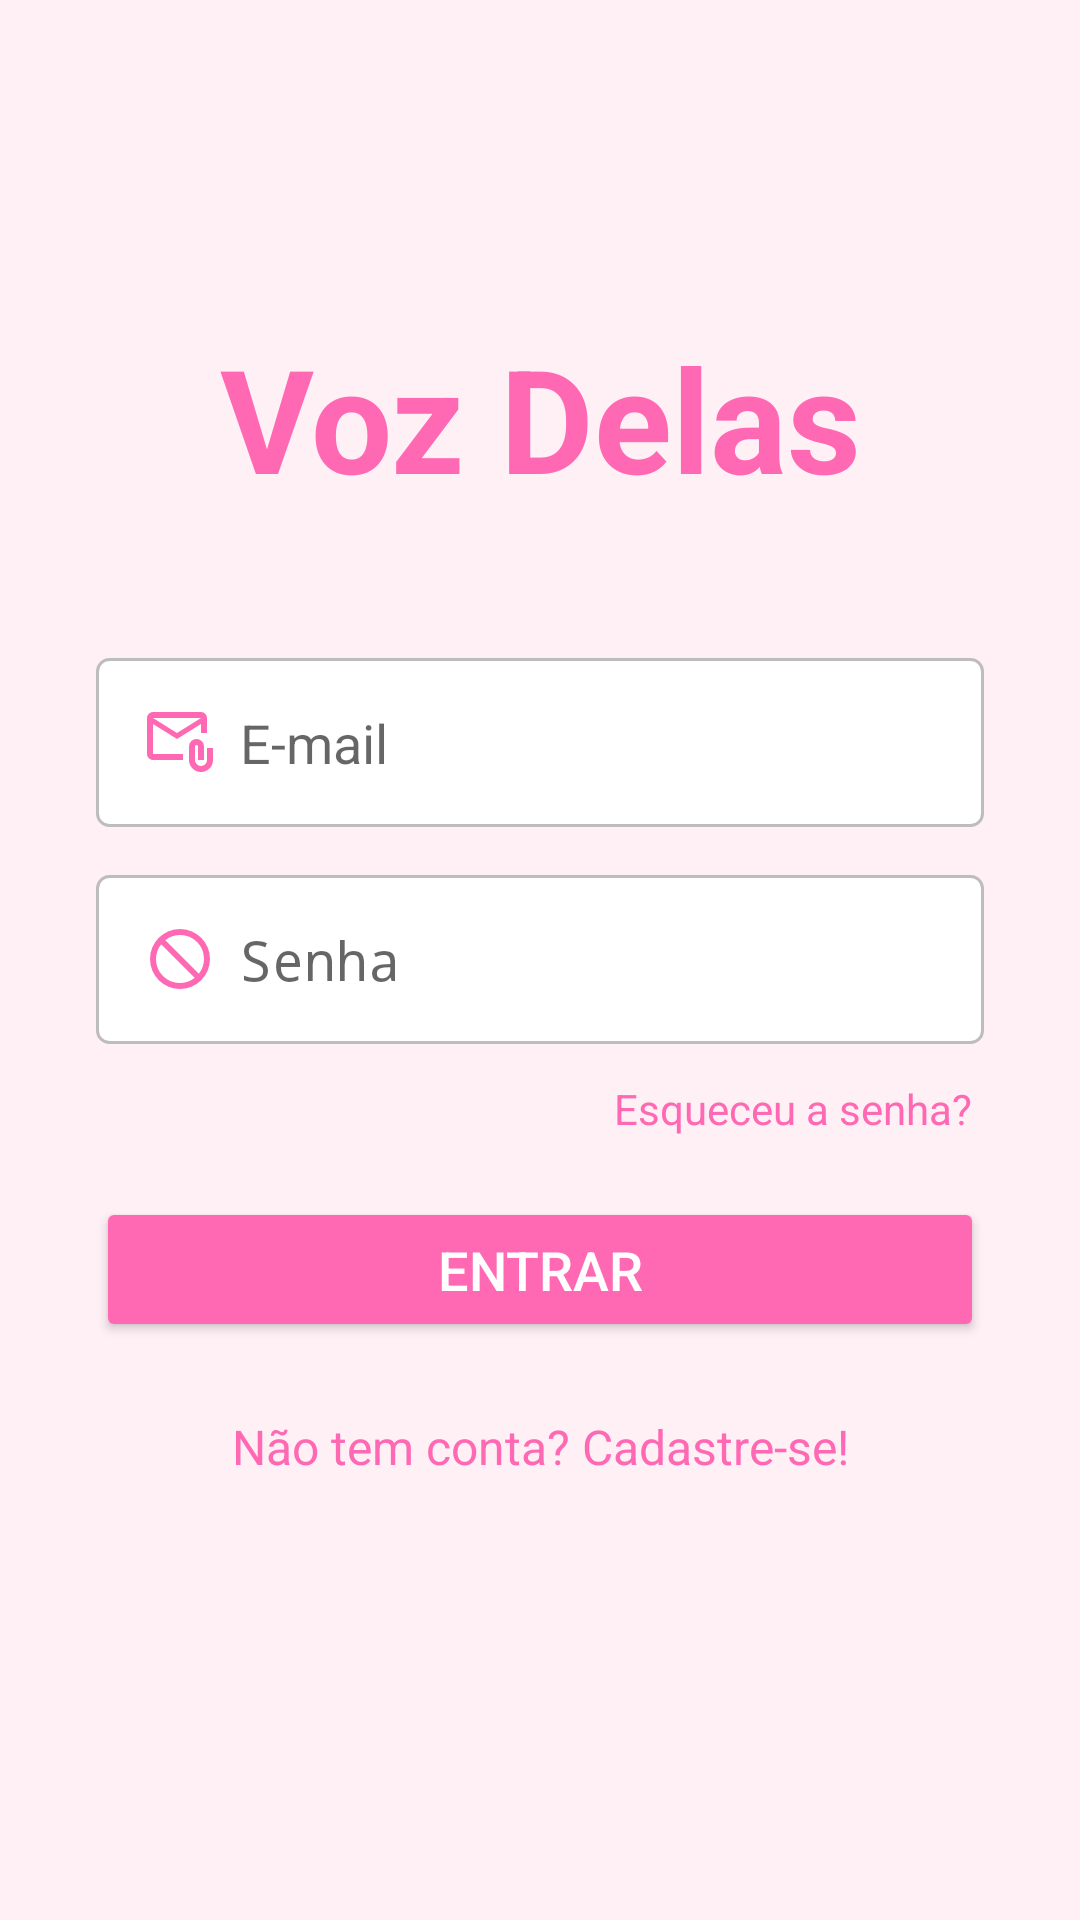

The Android layout XML behind this screen, and the referenced resources:
<!-- AndroidManifest.xml: activity theme Theme.VozDelas.NoActionBar -->
<!-- res/layout/activity_login.xml -->
<?xml version="1.0" encoding="utf-8"?>
<androidx.constraintlayout.widget.ConstraintLayout xmlns:android="http://schemas.android.com/apk/res/android"
    xmlns:app="http://schemas.android.com/apk/res-auto"
    xmlns:tools="http://schemas.android.com/tools"
    android:layout_width="match_parent"
    android:layout_height="match_parent"
    android:background="#FFF0F5" tools:context=".LoginActivity">

    <TextView
        android:id="@+id/tv_title"
        android:layout_width="wrap_content"
        android:layout_height="wrap_content"
        android:text="Voz Delas"
        android:textSize="48sp"
        android:textStyle="bold"
        android:textColor="#FF69B4" app:layout_constraintBottom_toTopOf="@+id/et_email"
        app:layout_constraintEnd_toEndOf="parent"
        app:layout_constraintStart_toStartOf="parent"
        app:layout_constraintTop_toTopOf="parent"
        app:layout_constraintVertical_chainStyle="packed"
        android:layout_marginBottom="48dp" />

    <EditText
        android:id="@+id/et_email"
        android:layout_width="0dp"
        android:layout_height="wrap_content"
        android:layout_marginStart="32dp"
        android:layout_marginEnd="32dp"
        android:background="@drawable/rounded_edittext_background"
        android:hint="E-mail"
        android:inputType="textEmailAddress"
        android:padding="16dp"
        android:drawableStart="@drawable/ic_email"
        android:drawablePadding="8dp"
        app:layout_constraintBottom_toTopOf="@+id/et_password"
        app:layout_constraintEnd_toEndOf="parent"
        app:layout_constraintStart_toStartOf="parent"
        app:layout_constraintTop_toBottomOf="@+id/tv_title"
        android:layout_marginBottom="16dp"/>

    <EditText
        android:id="@+id/et_password"
        android:layout_width="0dp"
        android:layout_height="wrap_content"
        android:layout_marginStart="32dp"
        android:layout_marginEnd="32dp"
        android:background="@drawable/rounded_edittext_background"
        android:hint="Senha"
        android:inputType="textPassword"

        android:padding="16dp"
        android:drawableStart="@drawable/ic_lock"
        android:drawablePadding="8dp"
        app:layout_constraintBottom_toTopOf="@+id/tv_forgot_password"
        app:layout_constraintEnd_toEndOf="parent"
        app:layout_constraintStart_toStartOf="parent"
        app:layout_constraintTop_toBottomOf="@+id/et_email"
        android:layout_marginBottom="8dp"/> <TextView
    android:id="@+id/tv_forgot_password"
    android:layout_width="wrap_content"
    android:layout_height="wrap_content"
    android:text="Esqueceu a senha?"
    android:textColor="#FF69B4"
    android:textSize="14sp"
    android:padding="4dp"
    android:clickable="true"
    android:focusable="true"
    app:layout_constraintEnd_toEndOf="@+id/et_password"
    app:layout_constraintTop_toBottomOf="@+id/et_password"
    app:layout_constraintBottom_toTopOf="@+id/btn_login"
    android:layout_marginBottom="16dp"/>

    <Button
        android:id="@+id/btn_login"
        android:layout_width="0dp"
        android:layout_height="wrap_content"
        android:layout_marginStart="32dp"
        android:layout_marginEnd="32dp"
        android:backgroundTint="#FF69B4" android:text="Entrar"
        android:textColor="@android:color/white"
        android:textSize="18sp"
        android:padding="12dp"
        app:cornerRadius="24dp"
        app:layout_constraintBottom_toTopOf="@+id/tv_register"
        app:layout_constraintEnd_toEndOf="parent"
        app:layout_constraintStart_toStartOf="parent"
        app:layout_constraintTop_toBottomOf="@+id/tv_forgot_password"
        android:layout_marginBottom="16dp" />

    <TextView
        android:id="@+id/tv_register"
        android:layout_width="wrap_content"
        android:layout_height="wrap_content"
        android:text="Não tem conta? Cadastre-se!"
        android:textColor="#FF69B4"
        android:textSize="16sp"
        android:padding="8dp"
        android:clickable="true"
        android:focusable="true"
        app:layout_constraintBottom_toBottomOf="parent"
        app:layout_constraintEnd_toEndOf="parent"
        app:layout_constraintStart_toStartOf="parent"
        app:layout_constraintTop_toBottomOf="@+id/btn_login"
        android:layout_marginBottom="32dp"/>

</androidx.constraintlayout.widget.ConstraintLayout>
<!-- resources referenced by this layout -->
<resources>
  <!-- drawable ic_email (drawable) -->
  <vector xmlns:android="http://schemas.android.com/apk/res/android" android:height="24dp" android:tint="#FF69B4" android:viewportHeight="960" android:viewportWidth="960" android:width="24dp">
        
      <path android:fillColor="@android:color/white" android:pathData="M440,440L120,240L120,640Q120,640 120,640Q120,640 120,640L520,640L520,720L120,720Q87,720 63.5,696.5Q40,673 40,640L40,160Q40,127 63.5,103.5Q87,80 120,80L760,80Q793,80 816.5,103.5Q840,127 840,160L840,360L760,360L760,240L440,440ZM440,360L760,160L120,160L440,360ZM760,880Q694,880 647,833Q600,786 600,720L600,540Q600,498 629,469Q658,440 700,440Q742,440 771,469Q800,498 800,540L800,720L720,720L720,540Q720,532 714,526Q708,520 700,520Q692,520 686,526Q680,532 680,540L680,720Q680,753 703.5,776.5Q727,800 760,800Q793,800 816.5,776.5Q840,753 840,720L840,560L920,560L920,720Q920,786 873,833Q826,880 760,880ZM120,240L120,160L120,160L120,240L120,640Q120,640 120,640Q120,640 120,640L120,640L120,540Q120,482 120,441Q120,400 120,400L120,400L120,240Z"/>
      
  </vector>
  <!-- drawable ic_lock (drawable) -->
  <vector xmlns:android="http://schemas.android.com/apk/res/android" android:autoMirrored="true" android:height="24dp" android:tint="#FF69B4" android:viewportHeight="960" android:viewportWidth="960" android:width="24dp">
        
      <path android:fillColor="@android:color/white" android:pathData="M480,880Q397,880 324,848.5Q251,817 197,763Q143,709 111.5,636Q80,563 80,480Q80,397 111.5,324Q143,251 197,197Q251,143 324,111.5Q397,80 480,80Q563,80 636,111.5Q709,143 763,197Q817,251 848.5,324Q880,397 880,480Q880,563 848.5,636Q817,709 763,763Q709,817 636,848.5Q563,880 480,880ZM480,800Q534,800 584,782.5Q634,765 676,732L228,284Q195,326 177.5,376Q160,426 160,480Q160,614 253,707Q346,800 480,800ZM732,676Q765,634 782.5,584Q800,534 800,480Q800,346 707,253Q614,160 480,160Q426,160 376,177.5Q326,195 284,228L732,676Z"/>
      
  </vector>
  <!-- drawable rounded_edittext_background (drawable) -->
  <?xml version="1.0" encoding="utf-8"?>
  <shape xmlns:android="http://schemas.android.com/apk/res/android">
      <solid android:color="#FFFFFF" /> <corners android:radius="4dp" /> <stroke
      android:width="1dp"
      android:color="#BDBDBD" /> </shape>
  <style name="Theme.VozDelas.NoActionBar" parent="Theme.AppCompat.Light.NoActionBar">
      </style>
</resources>
